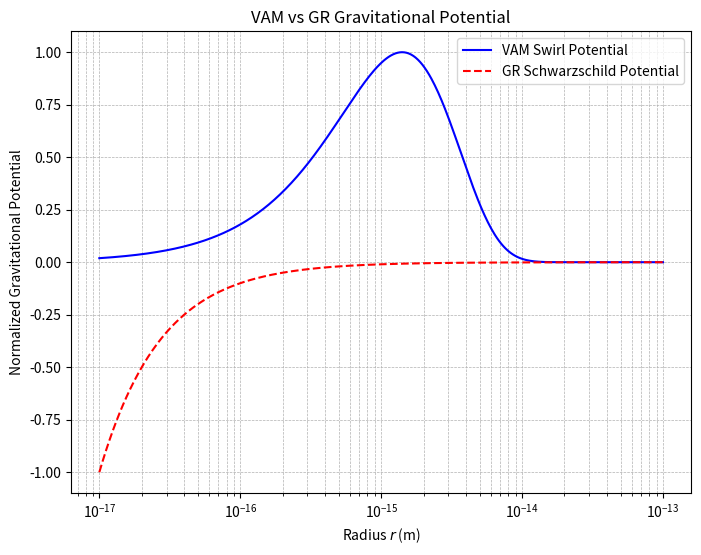

Source code (Python):
import numpy as np
import matplotlib.pyplot as plt

# Constants from VAM
C_e = 1.09384563e6  # m/s
r_c = 1.40897017e-15  # m
F_max = 29.053507  # N
G = 6.67430e-11  # m^3/kg/s^2
M = 1.67262192369e-27  # kg (proton mass for comparison)

# Range for r (in meters)
r = np.logspace(-17, -13, 500)  # from near-zero to several r_c

# VAM potential
omega_vam = (C_e / r_c) * np.exp(-r / r_c)
phi_vam = (C_e**2 / (2 * F_max)) * omega_vam * r  # = C_e^3 / (2 F_max r_c) * r * e^{-r/r_c}

# GR potential
phi_gr = -G * M / r

# Normalize both potentials for comparison
phi_vam_norm = phi_vam / np.max(np.abs(phi_vam))
phi_gr_norm = phi_gr / np.max(np.abs(phi_gr))

# Plotting
plt.figure(figsize=(8, 6))
plt.plot(r, phi_vam_norm, label='VAM Swirl Potential', color='blue')
plt.plot(r, phi_gr_norm, label='GR Schwarzschild Potential', color='red', linestyle='--')

plt.xscale('log')
plt.xlabel('Radius $r$ (m)')
plt.ylabel('Normalized Gravitational Potential')
plt.title('VAM vs GR Gravitational Potential')
plt.legend()
plt.grid(True, which='both', ls='--', lw=0.5)

# Save the figure
output_path = "vam_vs_gr_potential_plot.png"
plt.savefig(output_path, dpi=300, bbox_inches='tight')
plt.show()
